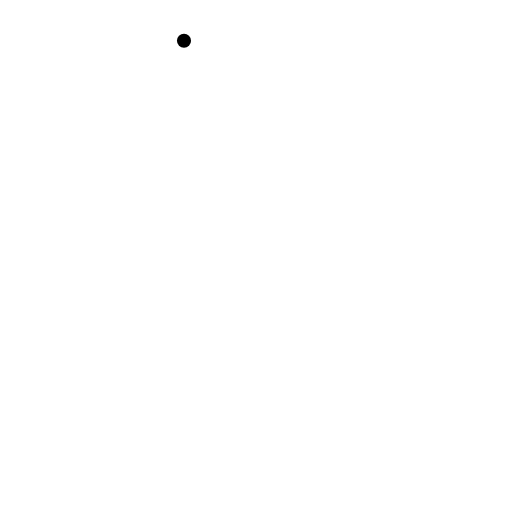
t = 0.00 s
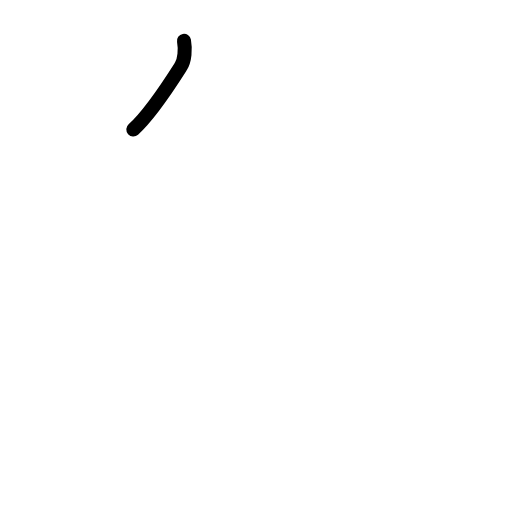
t = 0.75 s
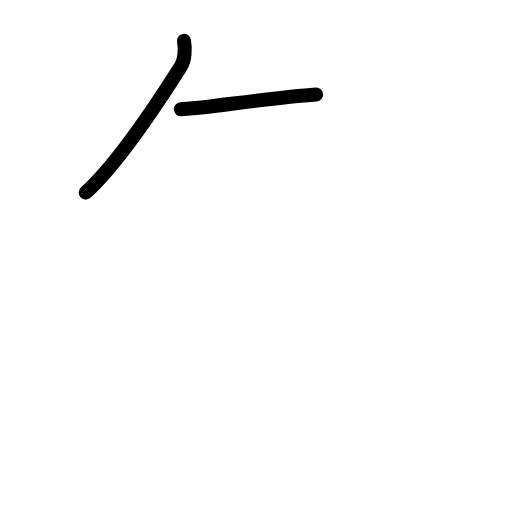
t = 1.58 s
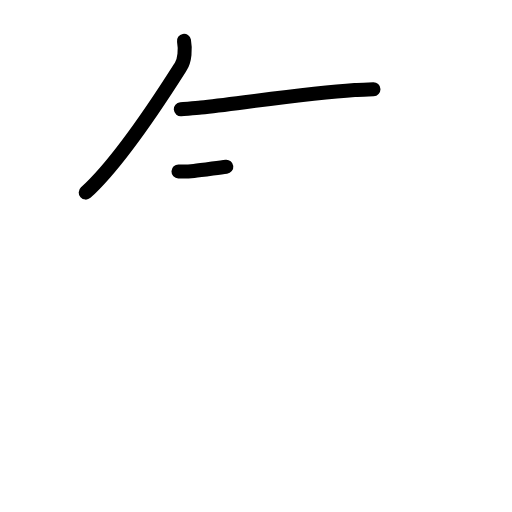
t = 2.42 s
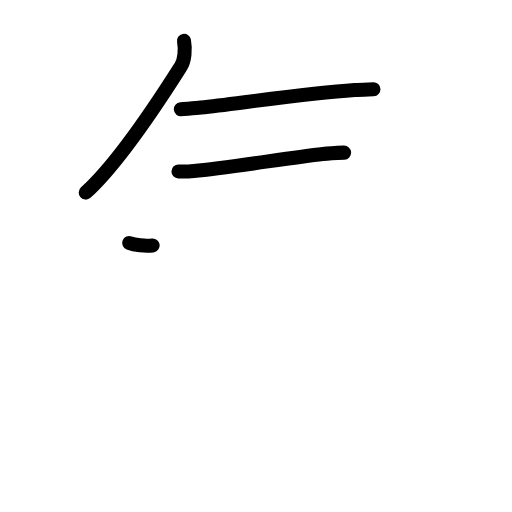
t = 3.20 s
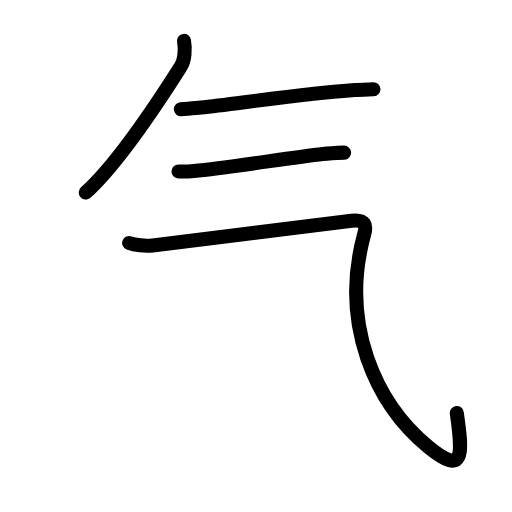
t = 4.00 s

The animated SVG that drew these frames (rendered in a browser with its animation timeline set to each time). Animation: 16 SMIL elements (animate=16); one cycle of 4.00 s.

<?xml version="1.0" encoding="UTF-8"?>
<!--
AniKanjiVG is licensed by CC-BY-SA Paul C. Sommerhoff (https://bitbucket.org/sommerhoff/anikanjivg).
AniKanjiVG uses KanjiVG which is licensed by CC-BY-SA Ulrich Apel (http://kanjivg.tagaini.net).
See also http://creativecommons.org/licenses/by-sa/3.0/
-->
<svg xmlns:kvg='http://kanjivg.tagaini.net' xmlns='http://www.w3.org/2000/svg' width='109' height='109' viewBox='0 0 109 109' style='fill:none;stroke:#000000;stroke-width:3;stroke-linecap:round;stroke-linejoin:round;' id="kvg:kanji_06c14"><g id="kvg:06c14" kvg:element="气" kvg:radical="general"><path id="kvg:06c14-s1" kvg:type="㇒" d="M39.17,8.69c0.33,1.81,0.15,4.16-0.65,5.42C36.3,17.6,26,34,18.25,41"><animate attributeName="d" begin="0.0s" dur="0.5s" from="M39.17,8.69C39.17,8.69,39.17,8.69,39.17,8.69" to="M39.17,8.69c0.33,1.81,0.15,4.16-0.65,5.42" />
<animate attributeName="d" begin="0.5s" dur="0.5s" from="M39.17,8.69c0.33,1.81,0.15,4.16-0.65,5.42c0,0,0,0,0,0,0" to="M39.17,8.69c0.33,1.81,0.15,4.16-0.65,5.42C36.3,17.6,26,34,18.25,41" />
</path>
<path id="kvg:06c14-s2" kvg:type="㇐" d="M38.5,23.25c0.97-0.09,3.07-0.2,4.28-0.34c8.54-0.97,22.45-3.04,32.73-3.74c1.04-0.07,3.04-0.13,3.99-0.17"><animate attributeName="d" begin="1.0s" dur="0.3333333333333333s" from="M38.5,23.25C38.5,23.25,38.5,23.25,38.5,23.25" to="M38.5,23.25c0.97-0.09,3.07-0.2,4.28-0.34" />
<animate attributeName="d" begin="1.3333333333333333s" dur="0.3333333333333333s" from="M38.5,23.25c0.97-0.09,3.07-0.2,4.28-0.34c0,0,0,0,0,0,0" to="M38.5,23.25c0.97-0.09,3.07-0.2,4.28-0.34c8.54-0.97,22.45-3.04,32.73-3.74" />
<animate attributeName="d" begin="1.6666666666666665s" dur="0.3333333333333333s" from="M38.5,23.25c0.97-0.09,3.07-0.2,4.28-0.34c8.54-0.97,22.45-3.04,32.73-3.74c0,0,0,0,0,0,0" to="M38.5,23.25c0.97-0.09,3.07-0.2,4.28-0.34c8.54-0.97,22.45-3.04,32.73-3.74c1.04-0.07,3.04-0.13,3.99-0.17" />
<animate attributeName="d" begin="0s" dur="1.0s" from="M-100,-100" to="M-100,-100" />
</path>
<path id="kvg:06c14-s3" kvg:type="㇐" d="M38,36.5c0.93,0.03,2.04,0.02,3.28-0.1c7.22-0.65,20.19-2.8,27.47-3.62c1.34-0.15,3.53-0.25,4.5-0.29"><animate attributeName="d" begin="2.0s" dur="0.3333333333333333s" from="M38,36.5C38,36.5,38,36.5,38,36.5" to="M38,36.5c0.93,0.03,2.04,0.02,3.28-0.1" />
<animate attributeName="d" begin="2.3333333333333335s" dur="0.3333333333333333s" from="M38,36.5c0.93,0.03,2.04,0.02,3.28-0.1c0,0,0,0,0,0,0" to="M38,36.5c0.93,0.03,2.04,0.02,3.28-0.1c7.22-0.65,20.19-2.8,27.47-3.62" />
<animate attributeName="d" begin="2.6666666666666665s" dur="0.3333333333333333s" from="M38,36.5c0.93,0.03,2.04,0.02,3.28-0.1c7.22-0.65,20.19-2.8,27.47-3.62c0,0,0,0,0,0,0" to="M38,36.5c0.93,0.03,2.04,0.02,3.28-0.1c7.22-0.65,20.19-2.8,27.47-3.62c1.34-0.15,3.53-0.25,4.5-0.29" />
<animate attributeName="d" begin="0s" dur="2.0s" from="M-100,-100" to="M-100,-100" />
</path>
<path id="kvg:06c14-s4" kvg:type="㇈a" d="M27.5,51.73c1.15,0.45,3.4,0.71,5,0.52c12.93-1.58,31.49-3.9,42.35-5.26c2.98-0.37,3.18,1.05,2.7,2.81C72.25,69,80,86,91.21,95.16c7.7,6.29,7.29,1.59,6.04-7.25"><animate attributeName="d" begin="3.0s" dur="0.2s" from="M27.5,51.73C27.5,51.73,27.5,51.73,27.5,51.73" to="M27.5,51.73c1.15,0.45,3.4,0.71,5,0.52" />
<animate attributeName="d" begin="3.2s" dur="0.2s" from="M27.5,51.73c1.15,0.45,3.4,0.71,5,0.52c0,0,0,0,0,0,0" to="M27.5,51.73c1.15,0.45,3.4,0.71,5,0.52c12.93-1.58,31.49-3.9,42.35-5.26" />
<animate attributeName="d" begin="3.4s" dur="0.2s" from="M27.5,51.73c1.15,0.45,3.4,0.71,5,0.52c12.93-1.58,31.49-3.9,42.35-5.26c0,0,0,0,0,0,0" to="M27.5,51.73c1.15,0.45,3.4,0.71,5,0.52c12.93-1.58,31.49-3.9,42.35-5.26c2.98-0.37,3.18,1.05,2.7,2.81" />
<animate attributeName="d" begin="3.6s" dur="0.2s" from="M27.5,51.73c1.15,0.45,3.4,0.71,5,0.52c12.93-1.58,31.49-3.9,42.35-5.26c2.98-0.37,3.18,1.05,2.7,2.81c0,0,0,0,0,0,0" to="M27.5,51.73c1.15,0.45,3.4,0.71,5,0.52c12.93-1.58,31.49-3.9,42.35-5.26c2.98-0.37,3.18,1.05,2.7,2.81C72.25,69,80,86,91.21,95.16" />
<animate attributeName="d" begin="3.8s" dur="0.2s" from="M27.5,51.73c1.15,0.45,3.4,0.71,5,0.52c12.93-1.58,31.49-3.9,42.35-5.26c2.98-0.37,3.18,1.05,2.7,2.81C72.25,69,80,86,91.21,95.16c0,0,0,0,0,0,0" to="M27.5,51.73c1.15,0.45,3.4,0.71,5,0.52c12.93-1.58,31.49-3.9,42.35-5.26c2.98-0.37,3.18,1.05,2.7,2.81C72.25,69,80,86,91.21,95.16c7.7,6.29,7.29,1.59,6.04-7.25" />
<animate attributeName="d" begin="0s" dur="3.0s" from="M-100,-100" to="M-100,-100" />
</path>
</g>
</svg>
